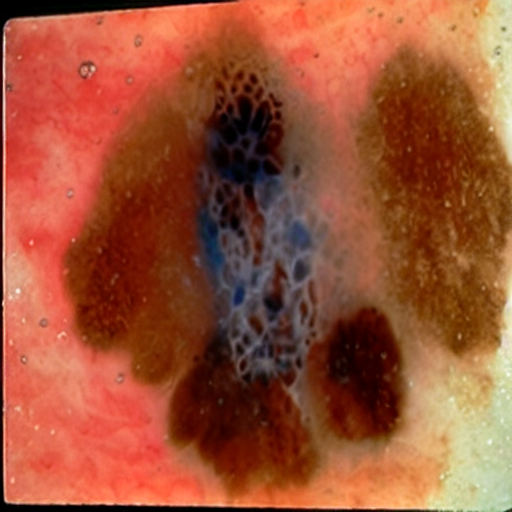
Generation parameters embedded in this image by AUTOMATIC1111 Stable Diffusion web UI or a fork of it (Forge, ...) (PNG 'parameters' text chunk):
malignant mole
Steps: 20, Sampler: DPM++ 2M SDE Karras, CFG scale: 7, Seed: 2861169291, Face restoration: CodeFormer, Size: 512x512, Model hash: 8d72386f9b, Model: Skin Mole_311760_lora, Version: v1.5.1